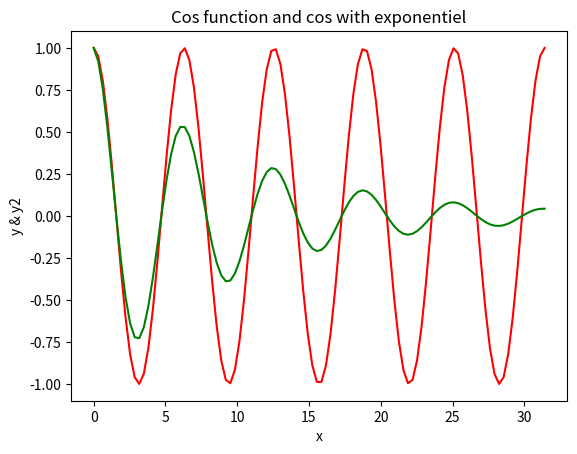

Python code for this plot:
import numpy as np
import scipy as sp
import matplotlib.pyplot as plt

x=np.linspace(0, 10*np.pi, 100)
y=np.cos(x)
y2=np.exp(-x/10)*np.cos(x)

plt.plot(x,y, 'r', x, y2, 'g')
plt.title('Cos function and cos with exponentiel')
plt.xlabel('x')
plt.ylabel('y & y2')
plt.show()

